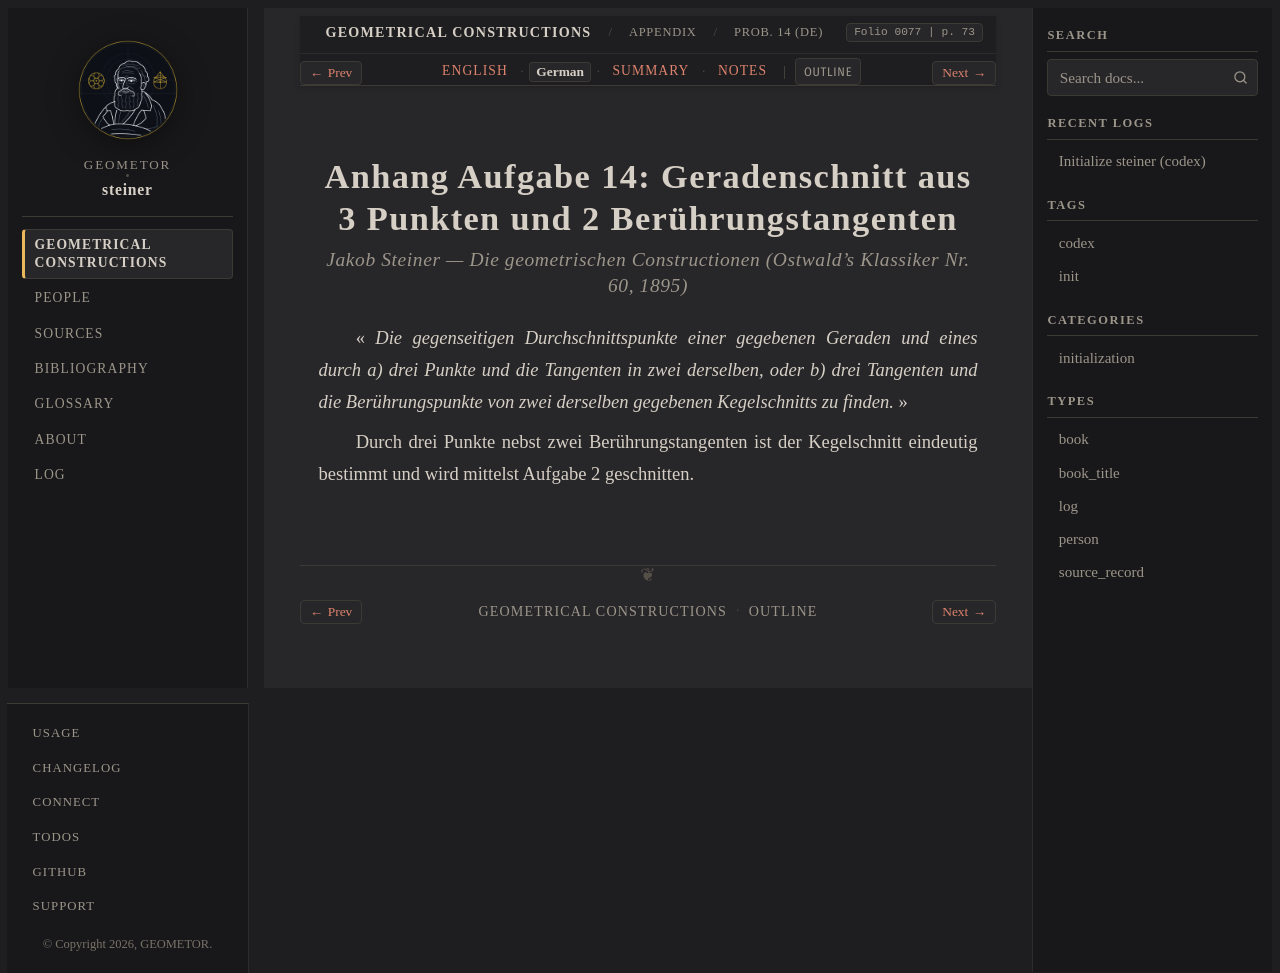

repository: geometor/steiner · page: constructionen_1833/appendix/problem_14/de.html · generator: sphinx

:layout: book
:canonical_id: Prob. 14
:breadcrumb_title: Prob. 14 (DE)
:order: 15
:folio: 0077
:track_label: German
:tracks: English: index | German: de | Summary: summary | Notes: notes
:title: Anhang Aufgabe 14: Geradenschnitt aus 3 Punkten und 2 Berührungstangenten

.. folio:: 0077
   :page: 73

Anhang Aufgabe 14: Geradenschnitt aus 3 Punkten und 2 Berührungstangenten
=========================================================================

.. rubric:: Jakob Steiner — *Die geometrischen Constructionen* (Ostwald's Klassiker Nr. 60, 1895)

« *Die gegenseitigen Durchschnittspunkte einer gegebenen Geraden und eines durch a) drei Punkte und die Tangenten in zwei derselben, oder b) drei Tangenten und die Berührungspunkte von zwei derselben gegebenen Kegelschnitts zu finden.* »

Durch drei Punkte nebst zwei Berührungstangenten ist der Kegelschnitt eindeutig bestimmt und wird mittelst Aufgabe 2 geschnitten.
